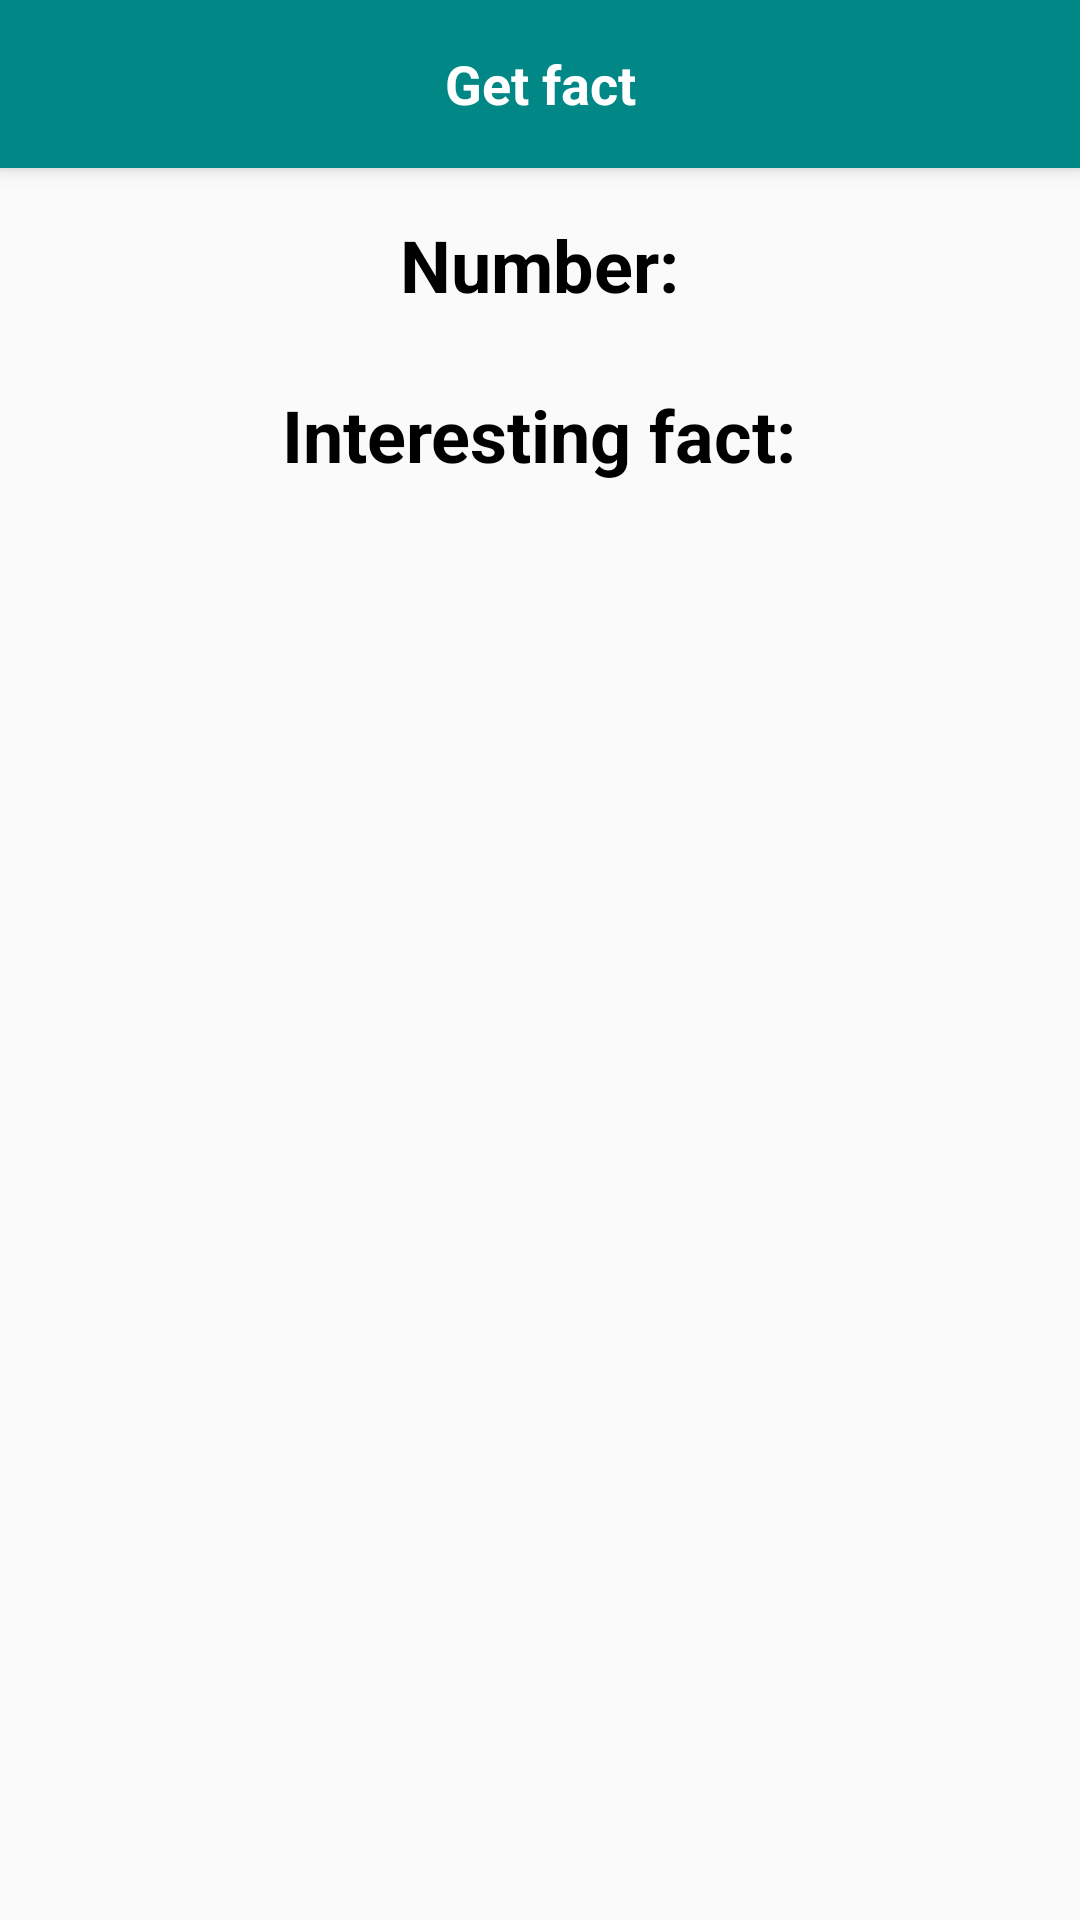

Here is an Android app screen rendered from its layout file. Give the layout XML and the strings, colors and styles it references.
<!-- AndroidManifest.xml: application theme Theme.NumbersFactsTask -->
<!-- res/layout/fragment_details_fact_number.xml -->
<?xml version="1.0" encoding="utf-8"?>
<androidx.coordinatorlayout.widget.CoordinatorLayout xmlns:android="http://schemas.android.com/apk/res/android"
    xmlns:app="http://schemas.android.com/apk/res-auto"
    xmlns:tools="http://schemas.android.com/tools"
    android:layout_width="match_parent"
    android:layout_height="match_parent"
    tools:context=".feature.detailsfact.ui.DetailsFactNumberFragment">

    <com.google.android.material.appbar.AppBarLayout
        android:layout_width="match_parent"
        android:layout_height="wrap_content">

        <androidx.appcompat.widget.Toolbar
            android:id="@+id/toolbar"
            android:layout_width="match_parent"
            android:layout_height="match_parent"
            android:background="@color/teal_700"
            app:navigationIcon="@drawable/arrow_back_navigation"
            app:titleTextColor="@color/white">

            <TextView
                android:layout_width="wrap_content"
                android:layout_height="wrap_content"
                android:layout_gravity="center"
                android:text="@string/get_fact_text"
                android:textColor="@color/white"
                android:textSize="@dimen/numbers_title_text_size"
                android:textStyle="bold" />
        </androidx.appcompat.widget.Toolbar>
    </com.google.android.material.appbar.AppBarLayout>

    <LinearLayout
        android:layout_width="match_parent"
        android:layout_height="match_parent"
        android:layout_margin="@dimen/medium"
        android:gravity="center_horizontal"
        android:orientation="vertical"
        app:layout_behavior="@string/appbar_scrolling_view_behavior">

        <TextView
            style="@style/TextBoldHeader"
            android:layout_width="wrap_content"
            android:layout_height="wrap_content"
            android:text="@string/number_text" />

        <TextView
            android:id="@+id/number_text"
            style="@style/TextNormal"
            android:layout_width="wrap_content"
            android:layout_height="wrap_content"
            tools:text="4" />

        <TextView
            style="@style/TextBoldHeader"
            android:layout_width="wrap_content"
            android:layout_height="wrap_content"
            android:layout_marginBottom="@dimen/small"
            android:text="@string/interesting_fact_text" />

        <TextView
            android:id="@+id/fact_text"
            style="@style/TextNormal"
            android:layout_width="wrap_content"
            android:layout_height="wrap_content"
            android:layout_marginHorizontal="@dimen/small"
            tools:text="4 is the number of strings on a violin, a viola, a cello, double bass, a cuatro and a ukulele,
        and the number of string pairs on a mandolin." />
    </LinearLayout>
</androidx.coordinatorlayout.widget.CoordinatorLayout>
<!-- resources referenced by this layout -->
<resources>
  <color name="teal_700">#FF018786</color>
  <color name="white">#FFFFFFFF</color>
  <dimen name="medium">16dp</dimen>
  <dimen name="numbers_title_text_size">18sp</dimen>
  <dimen name="small">8dp</dimen>
  <string name="get_fact_text">Get fact</string>
  <string name="interesting_fact_text">Interesting fact:</string>
  <string name="number_text">Number:</string>
  <style name="TextBoldHeader">
          <item name="fontFamily">sans-serif</item>
          <item name="android:textSize">@dimen/header_title_text_size</item>
          <item name="android:textStyle">bold</item>
          <item name="android:textColor">@color/black</item>
      </style>
  <style name="TextNormal">
          <item name="fontFamily">sans-serif</item>
          <item name="android:textSize">@dimen/numbers_title_text_size</item>
          <item name="android:textStyle">normal</item>
          <item name="android:textColor">@color/black</item>
      </style>
  <style name="Theme.NumbersFactsTask" parent="Theme.AppCompat.Light.NoActionBar">
          
          <item name="colorPrimary">@color/purple_500</item>
          <item name="colorPrimaryVariant">@color/purple_700</item>
          <item name="colorOnPrimary">@color/white</item>
          
          <item name="colorSecondary">@color/teal_200</item>
          <item name="colorSecondaryVariant">@color/teal_700</item>
          <item name="colorOnSecondary">@color/black</item>
          
          <item name="android:statusBarColor">?attr/colorPrimaryVariant</item>
          
      </style>
  <dimen name="header_title_text_size">24sp</dimen>
  <color name="black">#FF000000</color>
  <color name="purple_500">#FF6200EE</color>
  <color name="purple_700">#FF3700B3</color>
  <color name="teal_200">#FF03DAC5</color>
</resources>
